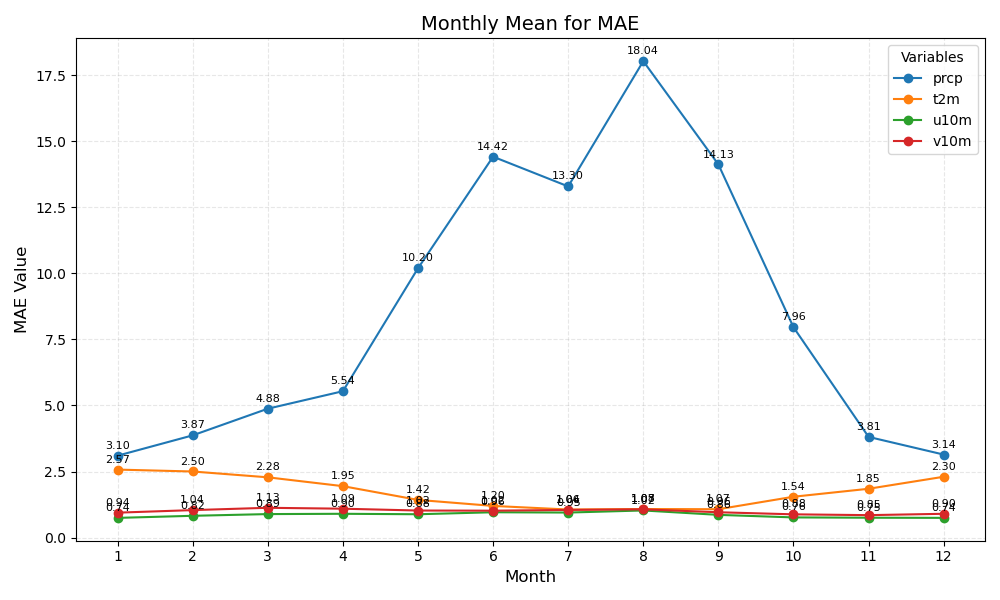

The file beside this chart, header and first rows:
month	prcp	t2m	u10m	v10m
1	3.10	2.57	0.74	0.94
2	3.87	2.50	0.82	1.04
3	4.88	2.28	0.89	1.13
4	5.54	1.95	0.90	1.09
5	10.20	1.42	0.88	1.02
6	14.42	1.20	0.96	1.02
7	13.30	1.06	0.95	1.04
8	18.04	1.08	1.02	1.07
9	14.13	1.07	0.86	0.96
10	7.96	1.54	0.76	0.88
11	3.81	1.85	0.75	0.85
12	3.14	2.30	0.74	0.90
